Image classification data set "dataset" (James7803/CS-4641-Group-130 on GitHub). Class labels (4): glioma, meningioma, no tumor, pituitary tumor.

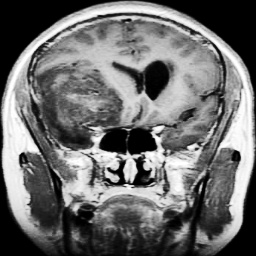
Label: glioma

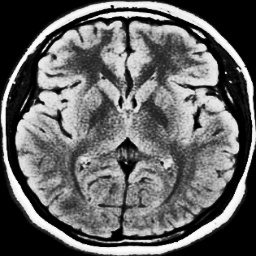
Label: no tumor

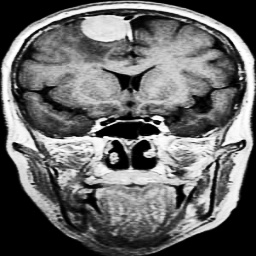
Label: meningioma

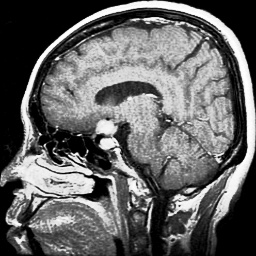
Label: pituitary tumor

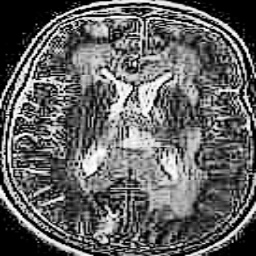
Label: no tumor

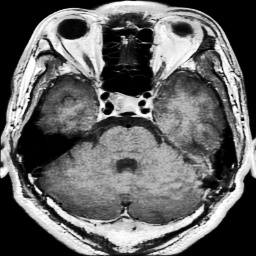
Label: pituitary tumor
